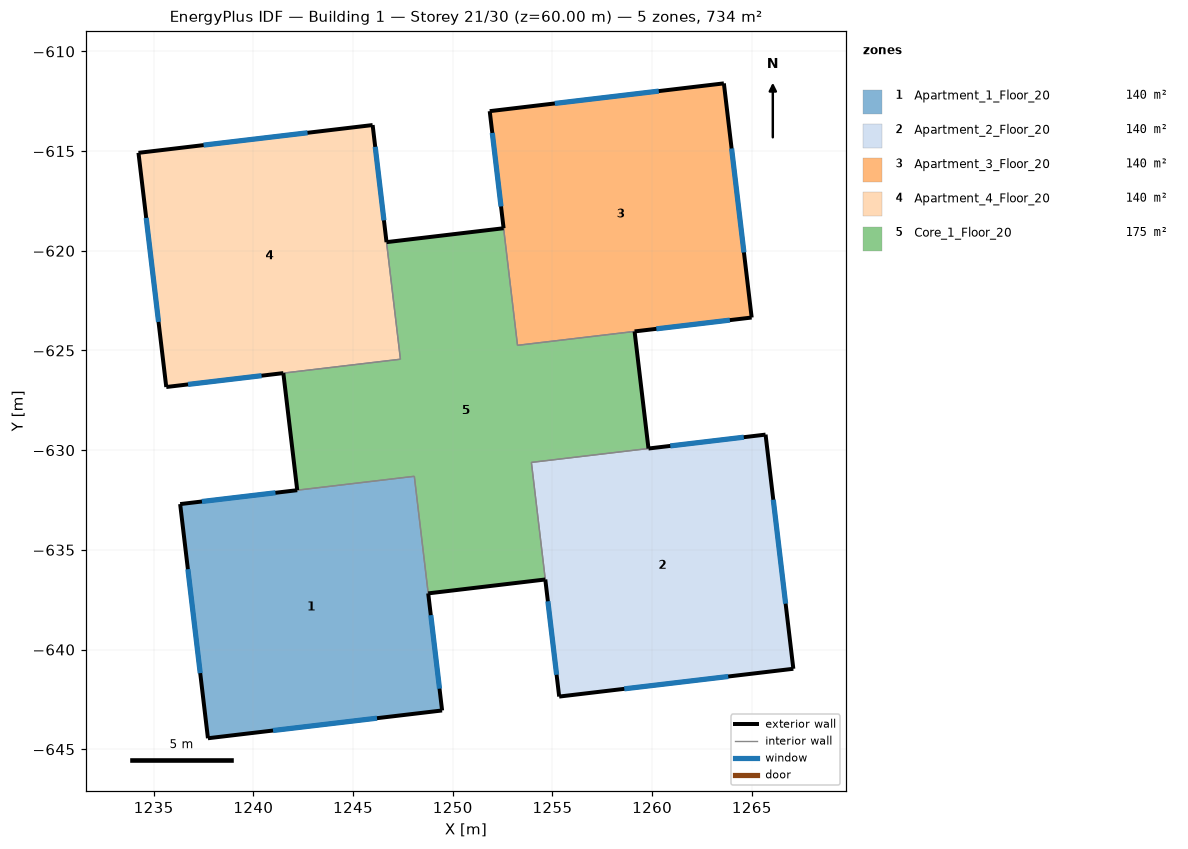
=== STOREY PLAN SPEC (per zone: floor XY polygon, exterior-wall plan segments, windows/doors) ===
zone 1: Apartment_1_Floor_20  (139.9 m²)
  floor: (1249.47, -643.05) (1237.72, -644.45) (1236.33, -632.70) (1248.07, -631.31)
  exterior wall: (1236.33, -632.70) – (1237.72, -644.45)  [11.8 m]
    window: (1236.72, -635.97) – (1237.33, -641.18)  [7.0 m²]
  exterior wall: (1237.72, -644.45) – (1249.47, -643.05)  [11.8 m]
    window: (1240.99, -644.06) – (1246.20, -643.44)  [7.0 m²]
  exterior wall: (1249.47, -643.05) – (1248.77, -637.18)  [5.9 m]
    window: (1249.34, -641.96) – (1248.90, -638.27)  [7.0 m²]
  exterior wall: (1242.20, -632.01) – (1236.33, -632.70)  [5.9 m]
    window: (1241.11, -632.14) – (1237.42, -632.57)  [7.0 m²]
  interior walls: 2
zone 2: Apartment_2_Floor_20  (139.9 m²)
  floor: (1267.08, -640.96) (1255.34, -642.36) (1253.94, -630.61) (1265.69, -629.22)
  exterior wall: (1254.64, -636.49) – (1255.34, -642.36)  [5.9 m]
    window: (1254.77, -637.58) – (1255.21, -641.26)  [7.0 m²]
  exterior wall: (1255.34, -642.36) – (1267.08, -640.96)  [11.8 m]
    window: (1258.60, -641.97) – (1263.82, -641.35)  [7.0 m²]
  exterior wall: (1267.08, -640.96) – (1265.69, -629.22)  [11.8 m]
    window: (1266.69, -637.70) – (1266.08, -632.48)  [7.0 m²]
  exterior wall: (1265.69, -629.22) – (1259.82, -629.92)  [5.9 m]
    window: (1264.60, -629.35) – (1260.91, -629.79)  [7.0 m²]
  interior walls: 2
zone 3: Apartment_3_Floor_20  (139.9 m²)
  floor: (1264.99, -623.35) (1253.25, -624.74) (1251.85, -613.00) (1263.60, -611.60)
  exterior wall: (1251.85, -613.00) – (1252.55, -618.87)  [5.9 m]
    window: (1251.98, -614.09) – (1252.42, -617.78)  [7.0 m²]
  exterior wall: (1259.12, -624.04) – (1264.99, -623.35)  [5.9 m]
    window: (1260.21, -623.91) – (1263.90, -623.48)  [7.0 m²]
  exterior wall: (1264.99, -623.35) – (1263.60, -611.60)  [11.8 m]
    window: (1264.60, -620.08) – (1263.98, -614.87)  [7.0 m²]
  exterior wall: (1263.60, -611.60) – (1251.85, -613.00)  [11.8 m]
    window: (1260.33, -611.99) – (1255.12, -612.61)  [7.0 m²]
  interior walls: 2
zone 4: Apartment_4_Floor_20  (139.9 m²)
  floor: (1247.38, -625.44) (1235.63, -626.83) (1234.24, -615.09) (1245.98, -613.69)
  exterior wall: (1234.24, -615.09) – (1235.63, -626.83)  [11.8 m]
    window: (1234.63, -618.35) – (1235.24, -623.57)  [7.0 m²]
  exterior wall: (1235.63, -626.83) – (1241.50, -626.13)  [5.9 m]
    window: (1236.72, -626.70) – (1240.41, -626.26)  [7.0 m²]
  exterior wall: (1246.68, -619.57) – (1245.98, -613.69)  [5.9 m]
    window: (1246.55, -618.47) – (1246.11, -614.79)  [7.0 m²]
  exterior wall: (1245.98, -613.69) – (1234.24, -615.09)  [11.8 m]
    window: (1242.72, -614.08) – (1237.50, -614.70)  [7.0 m²]
  interior walls: 2
zone 5: Core_1_Floor_20  (174.8 m²)
  floor: (1259.82, -629.92) (1253.94, -630.61) (1254.64, -636.49) (1248.77, -637.18) (1248.07, -631.31) (1242.20, -632.01) (1241.50, -626.13) (1247.38, -625.44) (1246.68, -619.57) (1252.55, -618.87) (1253.25, -624.74) (1259.12, -624.04)
  exterior wall: (1248.77, -637.18) – (1254.64, -636.49)  [5.9 m]
  exterior wall: (1241.50, -626.13) – (1242.20, -632.01)  [5.9 m]
  exterior wall: (1252.55, -618.87) – (1246.68, -619.57)  [5.9 m]
  exterior wall: (1259.82, -629.92) – (1259.12, -624.04)  [5.9 m]
  interior walls: 8

=== DERIVED (storey summary) ===
Building: Building 1
Storey: 21 of 30  (floor level z = 60.00 m)
Storey gross floor area: 734.3 m²
Zones on this storey: 5
  - Apartment_1_Floor_20: floor 139.9 m²; exterior wall 35.5 m (106.4 m²); 4 window(s) 28.0 m²; WWR 26.3%
  - Apartment_2_Floor_20: floor 139.9 m²; exterior wall 35.5 m (106.4 m²); 4 window(s) 28.0 m²; WWR 26.3%
  - Apartment_3_Floor_20: floor 139.9 m²; exterior wall 35.5 m (106.4 m²); 4 window(s) 28.0 m²; WWR 26.3%
  - Apartment_4_Floor_20: floor 139.9 m²; exterior wall 35.5 m (106.4 m²); 4 window(s) 28.0 m²; WWR 26.3%
  - Core_1_Floor_20: floor 174.8 m²; exterior wall 23.7 m (71.0 m²); WWR 0.0%
Zone adjacency (shared interzone walls):
  - Apartment_1_Floor_20 ↔ Core_1_Floor_20
  - Apartment_2_Floor_20 ↔ Core_1_Floor_20
  - Apartment_3_Floor_20 ↔ Core_1_Floor_20
  - Apartment_4_Floor_20 ↔ Core_1_Floor_20